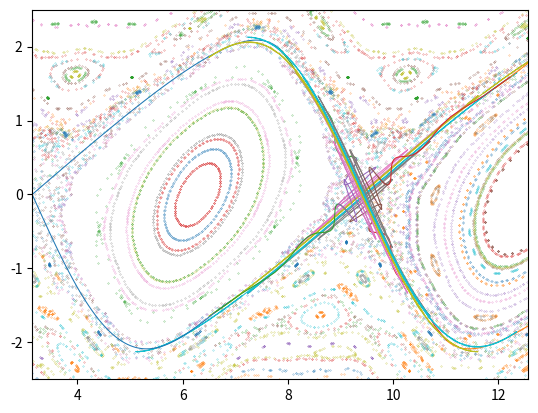

Reproduce this figure in Python.
#!/usr/bin/env python3
# -*- coding: utf-8 -*-
"""
StandmapHom.py
Created on Sun Aug  2  2020
"Introduction to Modern Dynamics" 2nd Edition (Oxford, 2019)
@author: nolte
"""
 
import numpy as np
from matplotlib import pyplot as plt
from numpy import linalg as LA
 
plt.close('all')
 
eps = 0.97
 
np.random.seed(2)
 
plt.figure(1)
 
for eloop in range(0,100):
 
    rlast = 2*np.pi*(0.5-np.random.random())
    thlast = 4*np.pi*np.random.random()
     
    rplot = np.zeros(shape=(200,))
    thetaplot = np.zeros(shape=(200,))
    for loop in range(0,200):
        rnew = rlast + eps*np.sin(thlast)
        thnew = np.mod(thlast+rnew,4*np.pi)
         
        thetaplot[loop] = np.mod(thnew-np.pi,4*np.pi)     
        rtemp = np.mod(rnew + np.pi,2*np.pi)
        rplot[loop] = rtemp - np.pi
   
        rlast = rnew
        thlast = thnew
         
    plt.plot(np.real(thetaplot),np.real(rplot),'o',ms=0.2)
    plt.xlim(xmin=np.pi,xmax=4*np.pi)
    plt.ylim(ymin=-2.5,ymax=2.5)
         
plt.savefig('StandMap')
 
K = eps
eps0 = 5e-7
 
J = [[1,1+K],[1,1]]
w, v = LA.eig(J)
 
My = w[0]
Vu = v[:,0]     # unstable manifold
Vs = v[:,1]     # stable manifold
 
# Plot the unstable manifold
Hr = np.zeros(shape=(100,150))
Ht = np.zeros(shape=(100,150))
for eloop in range(0,100):
     
    eps = eps0*eloop
 
    roldu1 = eps*Vu[0]
    thetoldu1 = eps*Vu[1]
     
    Nloop = np.ceil(-6*np.log(eps0)/np.log(eloop+2))
    flag = 1
    cnt = 0
     
    while flag==1 and cnt < Nloop:
         
        ru1 = roldu1 + K*np.sin(thetoldu1)
        thetau1 = thetoldu1 + ru1
         
        roldu1 = ru1
        thetoldu1 = thetau1
         
        if thetau1 > 4*np.pi:
            flag = 0
             
        Hr[eloop,cnt] = roldu1
        Ht[eloop,cnt] = thetoldu1 + 3*np.pi
        cnt = cnt+1
     
x = Ht[0:99,12] - 2*np.pi
x2 = 6*np.pi - x
y = Hr[0:99,12]
y2 = -y
plt.plot(x,y,linewidth =0.75)
plt.plot(x2,y2,linewidth =0.75)
 
del x,y
x = Ht[5:39,15] - 2*np.pi
x2 = 6*np.pi - x
y = Hr[5:39,15]
y2 = -y
plt.plot(x,y,linewidth =0.75)
plt.plot(x2,y2,linewidth =0.75)
 
del x,y
x = Ht[12:69,16] - 2*np.pi
x2 = 6*np.pi - x
y = Hr[12:69,16]
y2 = -y
plt.plot(x,y,linewidth =0.75)
plt.plot(x2,y2,linewidth =0.75)
 
del x,y
x = Ht[15:89,17] - 2*np.pi
x2 = 6*np.pi - x
y = Hr[15:89,17]
y2 = -y
plt.plot(x,y,linewidth =0.75)
plt.plot(x2,y2,linewidth =0.75)
 
del x,y
x = Ht[30:99,18] - 2*np.pi
x2 = 6*np.pi - x
y = Hr[30:99,18]
y2 = -y
plt.plot(x,y,linewidth =0.75)
plt.plot(x2,y2,linewidth =0.75)
 
# Plot the stable manifold
del Hr, Ht
Hr = np.zeros(shape=(100,150))
Ht = np.zeros(shape=(100,150))
#eps0 = 0.03
for eloop in range(0,100):
     
    eps = eps0*eloop
 
    roldu1 = eps*Vs[0]
    thetoldu1 = eps*Vs[1]
     
    Nloop = np.ceil(-6*np.log(eps0)/np.log(eloop+2))
    flag = 1
    cnt = 0
     
    while flag==1 and cnt < Nloop:
         
        thetau1 = thetoldu1 - roldu1
        ru1 = roldu1 - K*np.sin(thetau1)
 
        roldu1 = ru1
        thetoldu1 = thetau1
         
        if thetau1 > 4*np.pi:
            flag = 0
             
        Hr[eloop,cnt] = roldu1
        Ht[eloop,cnt] = thetoldu1
        cnt = cnt+1
     
x = Ht[0:79,12] + np.pi
x2 = 6*np.pi - x
y = Hr[0:79,12]
y2 = -y
plt.plot(x,y,linewidth =0.75)
plt.plot(x2,y2,linewidth =0.75)
 
del x,y
x = Ht[4:39,15] + np.pi
x2 = 6*np.pi - x
y = Hr[4:39,15]
y2 = -y
plt.plot(x,y,linewidth =0.75)
plt.plot(x2,y2,linewidth =0.75)
 
del x,y
x = Ht[12:69,16] + np.pi
x2 =  6*np.pi - x
y = Hr[12:69,16]
y2 = -y
plt.plot(x,y,linewidth =0.75)
plt.plot(x2,y2,linewidth =0.75)
 
del x,y
x = Ht[15:89,17] + np.pi
x2 =  6*np.pi - x
y = Hr[15:89,17]
y2 = -y
plt.plot(x,y,linewidth =0.75)
plt.plot(x2,y2,linewidth =0.75)
 
del x,y
x = Ht[30:99,18] + np.pi
x2 =  6*np.pi - x
y = Hr[30:99,18]
y2 = -y
plt.plot(x,y,linewidth =0.75)
plt.plot(x2,y2,linewidth =0.75)